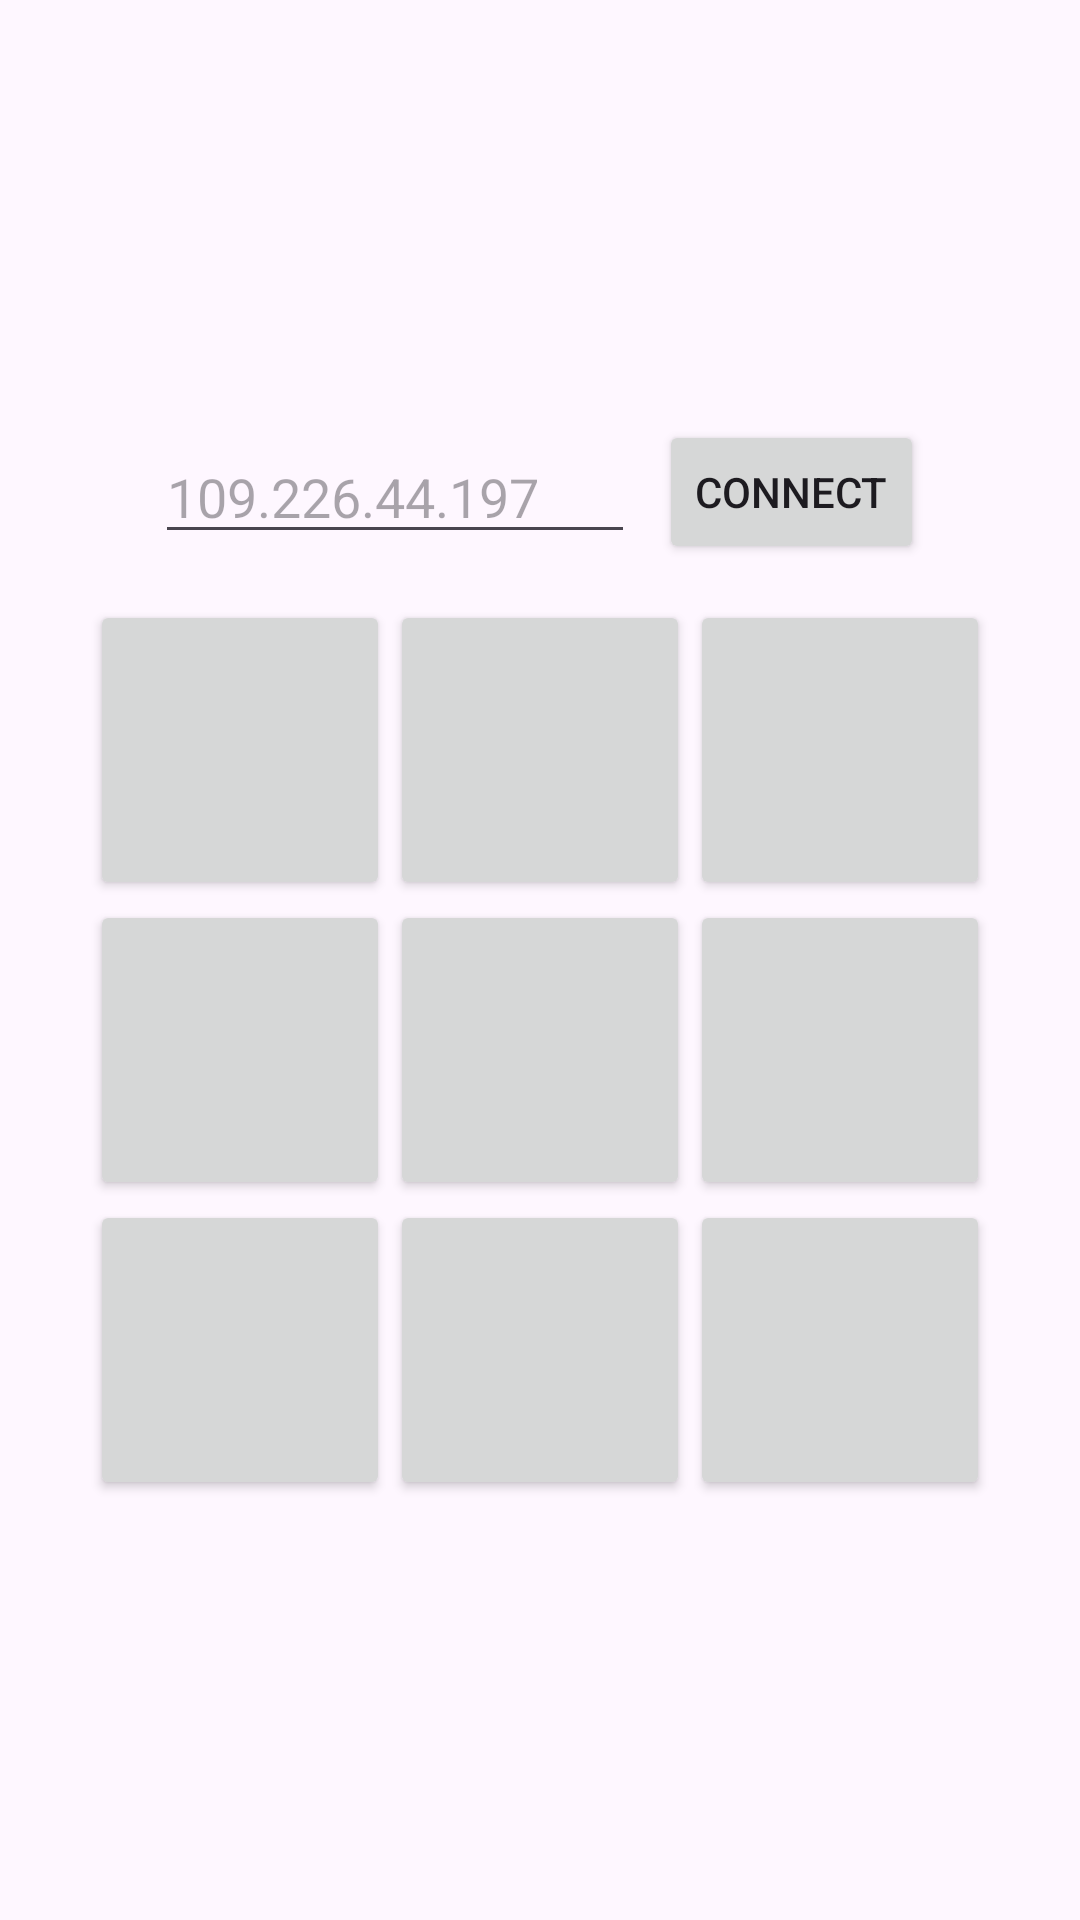

Layout XML and referenced resources for this Android screen:
<!-- AndroidManifest.xml: application theme Theme.MenuTictac -->
<!-- res/layout/activity_main.xml -->
<?xml version="1.0" encoding="utf-8"?>
<LinearLayout xmlns:android="http://schemas.android.com/apk/res/android"
    android:layout_width="match_parent"
    android:layout_height="match_parent"
    android:orientation="vertical"
    android:gravity="center"
    android:padding="16dp">

    <LinearLayout
        android:layout_width="wrap_content"
        android:layout_height="wrap_content"
        android:orientation="horizontal"
        android:gravity="center"
        android:layout_marginBottom="12dp">

        <EditText
            android:id="@+id/editServerIP"
            android:layout_width="160dp"
            android:layout_height="wrap_content"
            android:hint="109.226.44.197"
            android:inputType="text"
            android:importantForAutofill="no" />

        <Button
            android:id="@+id/buttonConnect"
            android:layout_width="wrap_content"
            android:layout_height="wrap_content"
            android:layout_marginStart="8dp"
            android:onClick="onConnectClick"
            android:text="Connect" />
    </LinearLayout>



    <GridLayout
        android:layout_width="wrap_content"
        android:layout_height="wrap_content"
        android:columnCount="3"
        android:rowCount="3">

        <Button
            android:id="@+id/button00"
            android:layout_width="100dp"
            android:layout_height="100dp"
            android:tag="0,0"
            android:onClick="onCellClick"
            android:textSize="24sp" />

        <Button
            android:id="@+id/button01"
            android:layout_width="100dp"
            android:layout_height="100dp"
            android:tag="0,1"
            android:onClick="onCellClick"
            android:textSize="24sp" />

        <Button
            android:id="@+id/button02"
            android:layout_width="100dp"
            android:layout_height="100dp"
            android:tag="0,2"
            android:onClick="onCellClick"
            android:textSize="24sp" />

        <Button
            android:id="@+id/button10"
            android:layout_width="100dp"
            android:layout_height="100dp"
            android:tag="1,0"
            android:onClick="onCellClick"
            android:textSize="24sp" />

        <Button
            android:id="@+id/button11"
            android:layout_width="100dp"
            android:layout_height="100dp"
            android:tag="1,1"
            android:onClick="onCellClick"
            android:textSize="24sp" />

        <Button
            android:id="@+id/button12"
            android:layout_width="100dp"
            android:layout_height="100dp"
            android:tag="1,2"
            android:onClick="onCellClick"
            android:textSize="24sp" />

        <Button
            android:id="@+id/button20"
            android:layout_width="100dp"
            android:layout_height="100dp"
            android:tag="2,0"
            android:onClick="onCellClick"
            android:textSize="24sp" />

        <Button
            android:id="@+id/button21"
            android:layout_width="100dp"
            android:layout_height="100dp"
            android:tag="2,1"
            android:onClick="onCellClick"
            android:textSize="24sp" />

        <Button
            android:id="@+id/button22"
            android:layout_width="100dp"
            android:layout_height="100dp"
            android:tag="2,2"
            android:onClick="onCellClick"
            android:textSize="24sp" />

    </GridLayout>

</LinearLayout>
<!-- resources referenced by this layout -->
<resources>
  <style name="Theme.MenuTictac" parent="Base.Theme.MenuTictac" />
  <style name="Base.Theme.MenuTictac" parent="Theme.Material3.DayNight.NoActionBar">
          
          
      </style>
</resources>
